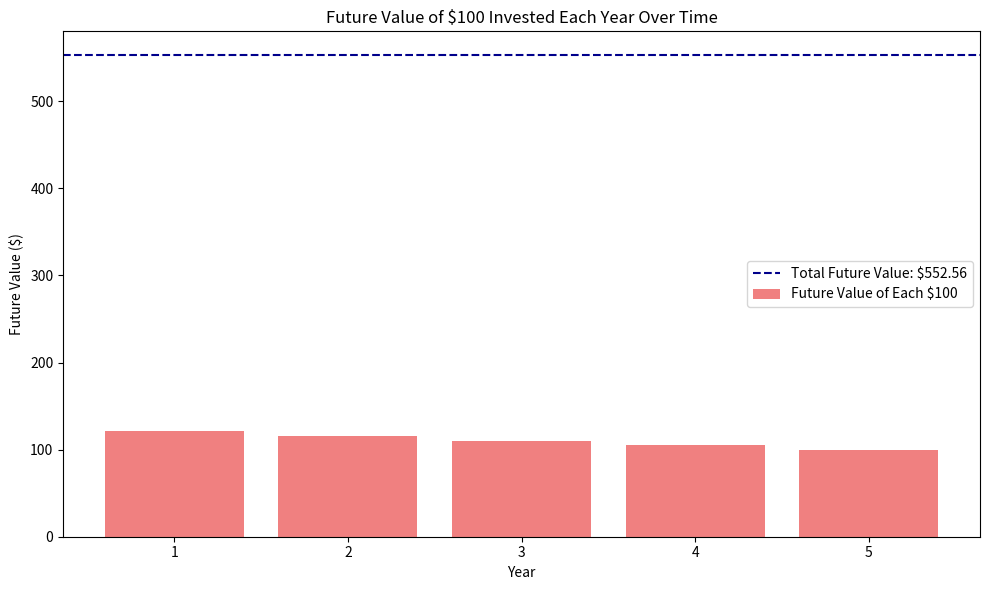
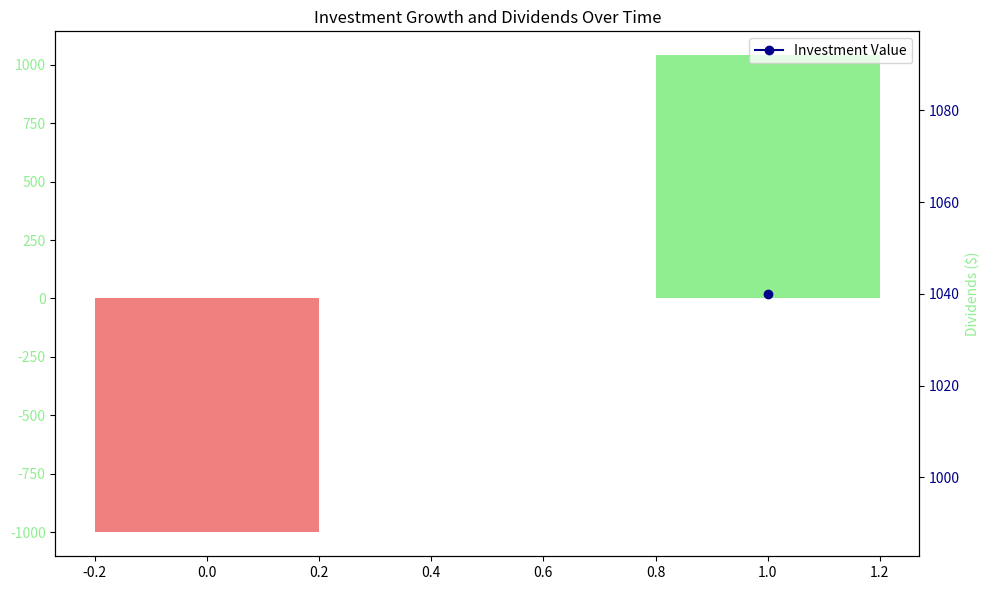
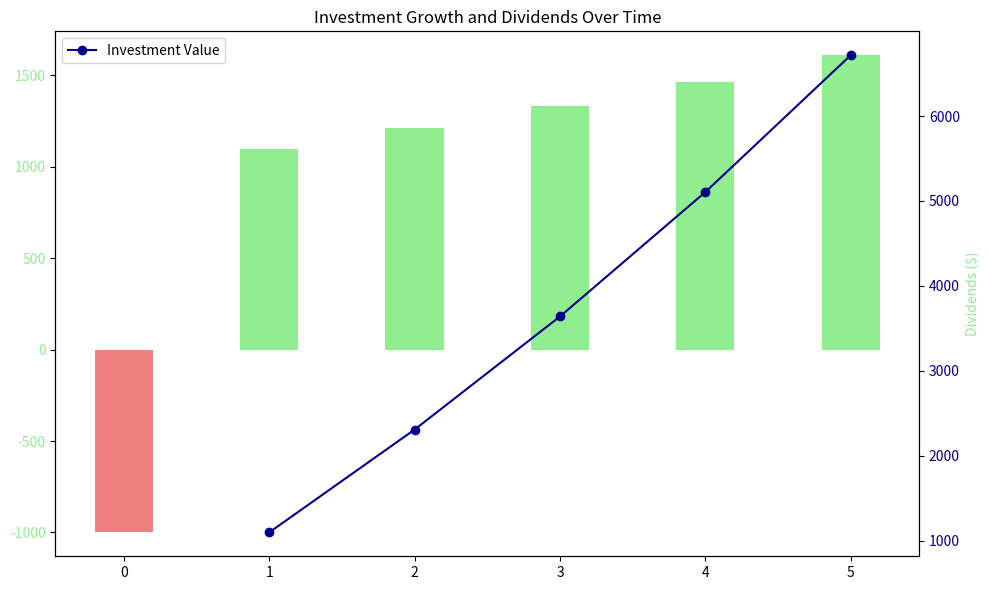
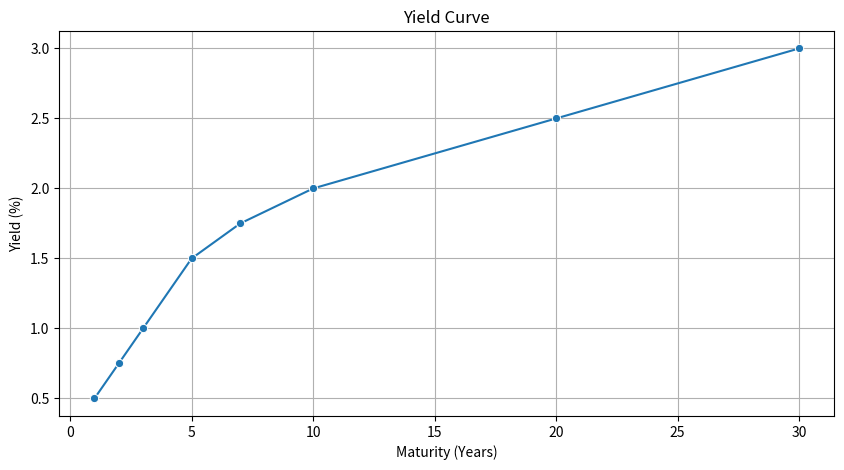
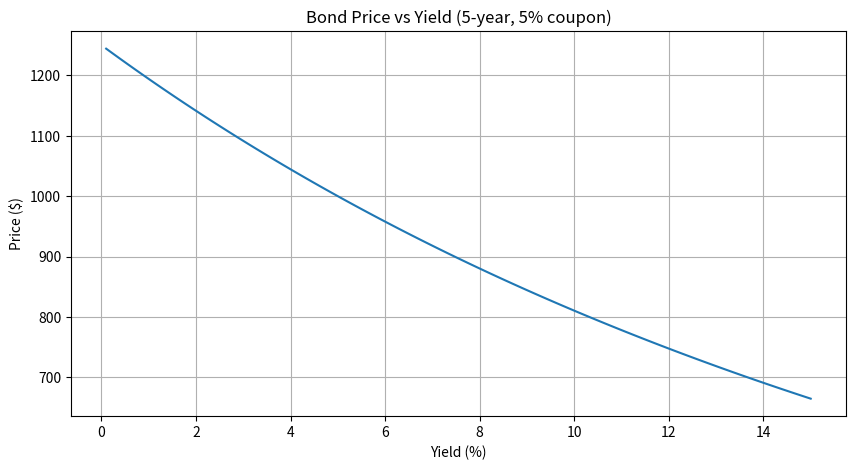
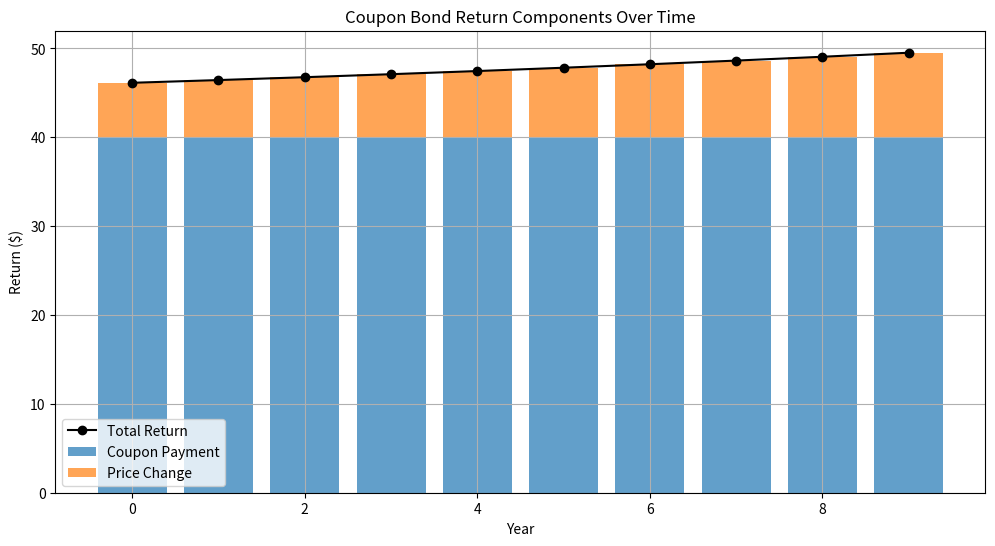

Generate these figures, in order, with matplotlib:
import numpy as np
import matplotlib.pyplot as plt
import seaborn as sns

def plot_future_value(D0, r, periods):
    years = np.arange(1, periods + 1)
    future_values = np.zeros(periods)
    total_value = 0

    for t in range(periods):
        future_value = D0 * (1 + r) ** (periods - t - 1)
        future_values[t] = future_value
        total_value += future_value

    # Plotting
    plt.figure(figsize=(10, 6))
    plt.bar(years, future_values, color='lightcoral', label='Future Value of Each $100')
    plt.axhline(y=total_value, color='darkblue', linestyle='--', label=f'Total Future Value: ${total_value:,.2f}')
    plt.title("Future Value of $100 Invested Each Year Over Time")
    plt.xlabel("Year")
    plt.ylabel("Future Value ($)")
    plt.xticks(years)
    plt.legend()
    plt.tight_layout()
    plt.show()

# Parameters
D0 = 100  # Annual investment
r = 0.05  # Annual interest rate (5%)
periods = 5  # Number of periods (years)

# Plot future value of $100 invested each year
plot_future_value(D0, r, periods)



def plot_investment_growth(D0, r, g, n=0, g_S=None):
    years = np.arange(1, n + 1) if n > 0 else np.array([1])
    dividends = []
    investment_value = []

    if n == 0:  # Constant Growth Model
        for t in years:
            dividend = D0 * (1 + g) ** t
            dividends.append(dividend)
            investment_value.append(investment_value[-1] + dividend if investment_value else dividend)
    else:  # Changing Growth Model (Two-Stage)
        for t in years:
            dividend = D0 * (1 + g_S) ** t
            dividends.append(dividend)
            investment_value.append(investment_value[-1] + dividend if investment_value else dividend)

    # Plotting
    fig, ax1 = plt.subplots(figsize=(10, 6))

    # Plot initial investment as a negative bar
    ax1.bar(0, -D0, width=0.4, label='Initial Investment', color='lightcoral', align='center')

    # Plot dividends
    ax1.bar(years, dividends, width=0.4, label='Dividends', color='lightgreen', align='center')

    # Create a second y-axis to plot investment value
    ax2 = ax1.twinx()
    ax2.plot(years, investment_value, label='Investment Value', color='darkblue', marker='o')
    ax2.set_ylabel("Investment Value ($)", color='darkblue')
    ax2.tick_params(axis='y', labelcolor='darkblue')

    # Title and layout
    plt.xlabel("Year")
    plt.ylabel("Dividends ($)", color='lightgreen')
    ax1.tick_params(axis='y', labelcolor='lightgreen')
    plt.title("Investment Growth and Dividends Over Time")
    fig.tight_layout()
    plt.legend()
    plt.show()

# Parameters
D0 = 1000  # Initial investment
r = 0.05  # Annual interest rate (5%)
g = 0.04  # Dividend growth rate
n = 5  # Number of years
g_S = 0.10  # Short-term dividend growth rate

# Plot investment growth and dividends for Constant Growth Model
plot_investment_growth(D0, r, g)

# Plot investment growth and dividends for Changing Dividend Growth Model
plot_investment_growth(D0, r, g, n, g_S)



def implied_returns_visualizations():
    # Yield Curve example (years vs yield %)
    maturities = np.array([1, 2, 3, 5, 7, 10, 20, 30])
    yields = np.array([0.5, 0.75, 1.0, 1.5, 1.75, 2.0, 2.5, 3.0])
    
    plt.figure(figsize=(10, 5))
    sns.lineplot(x=maturities, y=yields, marker='o')
    plt.title("Yield Curve")
    plt.xlabel("Maturity (Years)")
    plt.ylabel("Yield (%)")
    plt.grid(True)
    plt.show()
    
    # Bond price calculation function for coupon bond
    def bond_price(face=1000, coupon_rate=0.05, years=5, yield_rate=0.05):
        coupons = np.full(years, coupon_rate * face)
        price = sum([c / ((1 + yield_rate) ** t) for t, c in enumerate(coupons, 1)])
        price += face / ((1 + yield_rate) ** years)
        return price

    # Bond Price vs Yield for 5-year bond with 5% coupon
    yields_range = np.linspace(0.001, 0.15, 100)
    prices = [bond_price(yield_rate=y) for y in yields_range]
    
    plt.figure(figsize=(10, 5))
    plt.plot(yields_range * 100, prices)
    plt.title("Bond Price vs Yield (5-year, 5% coupon)")
    plt.xlabel("Yield (%)")
    plt.ylabel("Price ($)")
    plt.grid(True)
    plt.show()

    # Return components over 10 years for coupon bond
    years = 10
    face = 1000
    coupon_rate = 0.04
    yield_rate = 0.05
    
    coupons = np.full(years, coupon_rate * face)
    price_start = bond_price(face, coupon_rate, years, yield_rate)
    
    prices = [bond_price(face, coupon_rate, years - t, yield_rate) if years - t > 0 else face for t in range(years + 1)]
    
    coupon_returns = []
    price_returns = []
    total_returns = []
    
    for t in range(years):
        coupon_returns.append(coupons[t])
        price_change = prices[t+1] - prices[t]
        price_returns.append(price_change)
        total_returns.append(coupons[t] + price_change)
    
    plt.figure(figsize=(12, 6))
    plt.bar(range(years), coupon_returns, label='Coupon Payment', alpha=0.7)
    plt.bar(range(years), price_returns, bottom=coupon_returns, label='Price Change', alpha=0.7)
    plt.plot(range(years), total_returns, color='black', marker='o', label='Total Return')
    plt.title("Coupon Bond Return Components Over Time")
    plt.xlabel("Year")
    plt.ylabel("Return ($)")
    plt.legend()
    plt.grid(True)
    plt.show()

# Run the function
implied_returns_visualizations()



